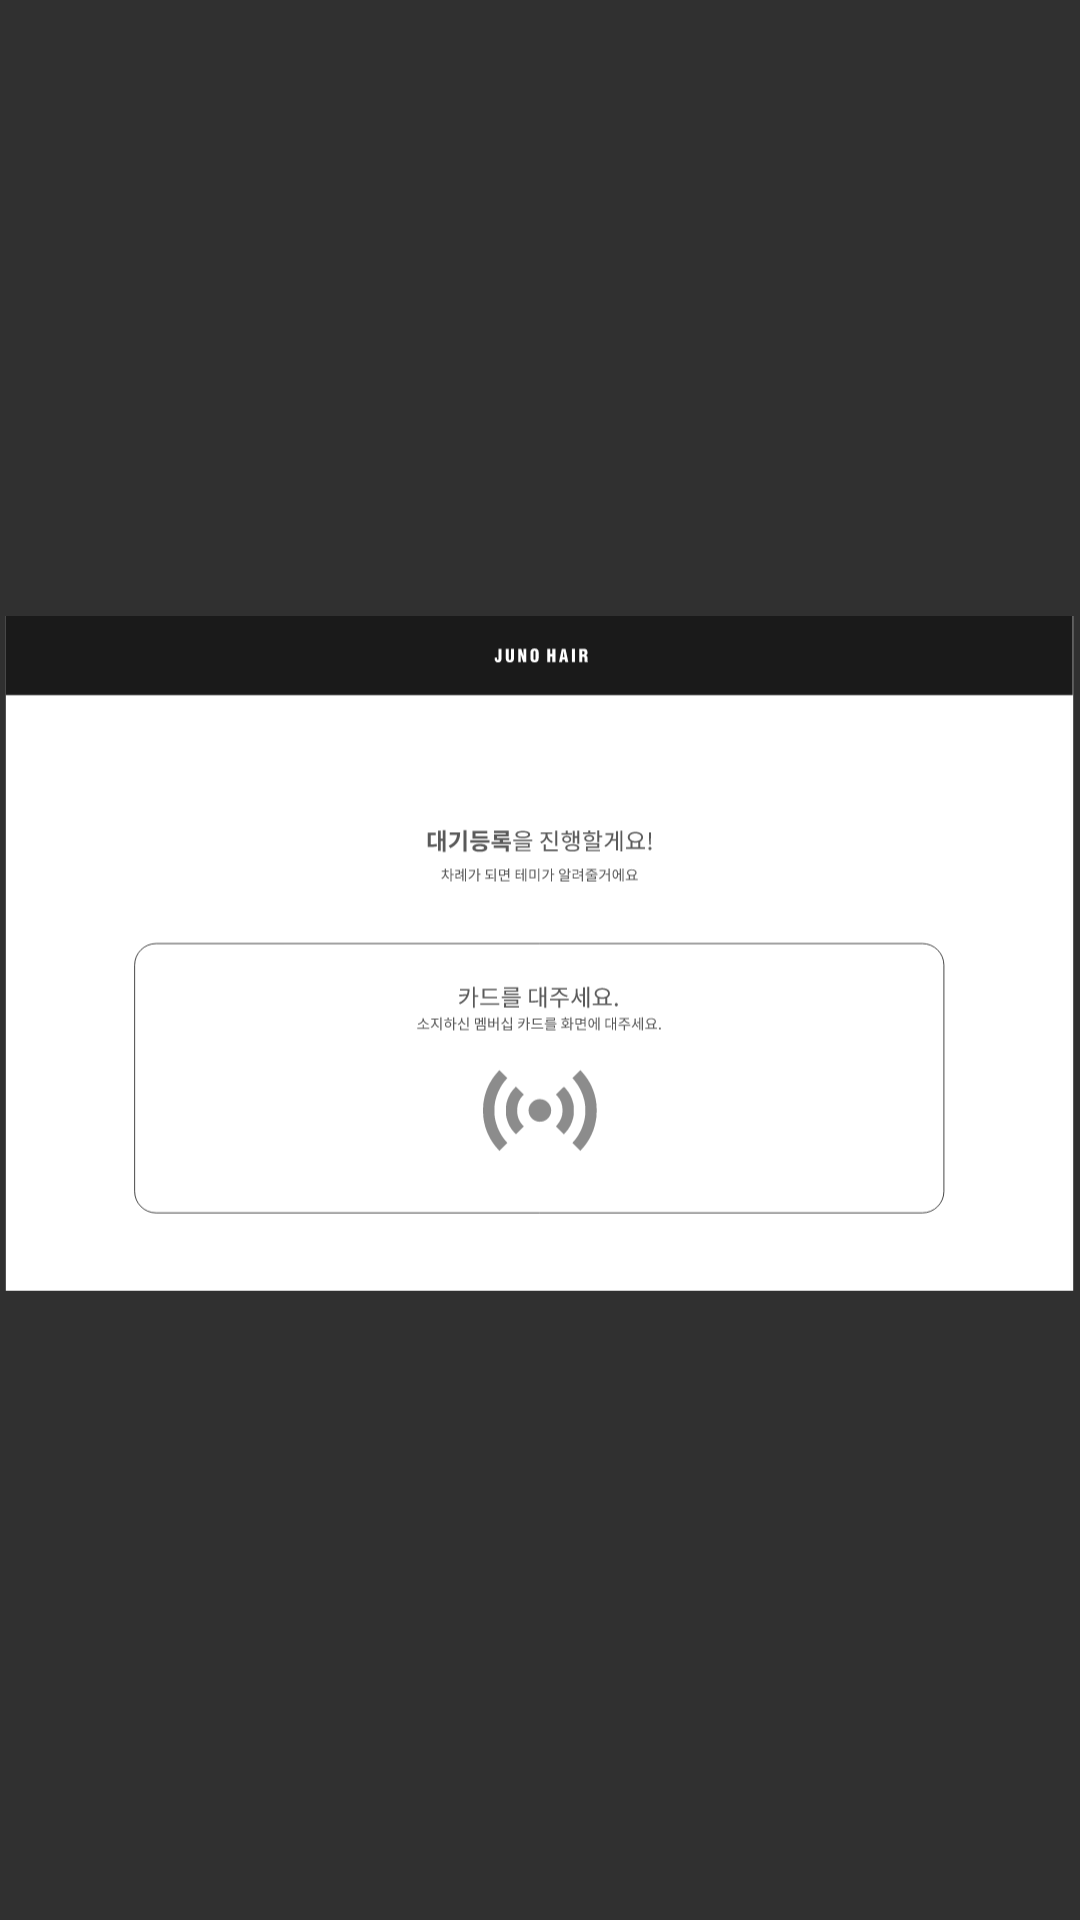

Write the Android layout XML for this screen, with the resource values it uses.
<!-- AndroidManifest.xml: application theme Theme.AppCompat.NoActionBar -->
<!-- res/layout/register.xml -->
<?xml version="1.0" encoding="utf-8"?>
<androidx.constraintlayout.widget.ConstraintLayout
    tools:context=".Register"
    android:layout_height="match_parent" android:layout_width="match_parent"
    xmlns:tools="http://schemas.android.com/tools"
    xmlns:app="http://schemas.android.com/apk/res-auto"
    xmlns:android="http://schemas.android.com/apk/res/android">


    <ImageView
        android:layout_width="match_parent"
        android:layout_height="match_parent"
        app:srcCompat="@drawable/register"
        tools:ignore="MissingConstraints"
        tools:layout_editor_absoluteX="0dp"
        tools:layout_editor_absoluteY="0dp" />

    <Button
        android:id="@+id/btn_nxt"
        android:layout_width="129dp"
        android:layout_height="107dp"
        android:background="#00ff0000"

        app:layout_constraintBottom_toBottomOf="parent"
        app:layout_constraintEnd_toEndOf="parent"
        app:layout_constraintStart_toStartOf="parent"
        app:layout_constraintTop_toTopOf="parent"
        app:layout_constraintVertical_bias="0.747" />

</androidx.constraintlayout.widget.ConstraintLayout>
<!-- resources referenced by this layout -->
<resources>
  <!-- drawable register: vector/xml drawable (drawable, 16642 chars, omitted) -->
</resources>
